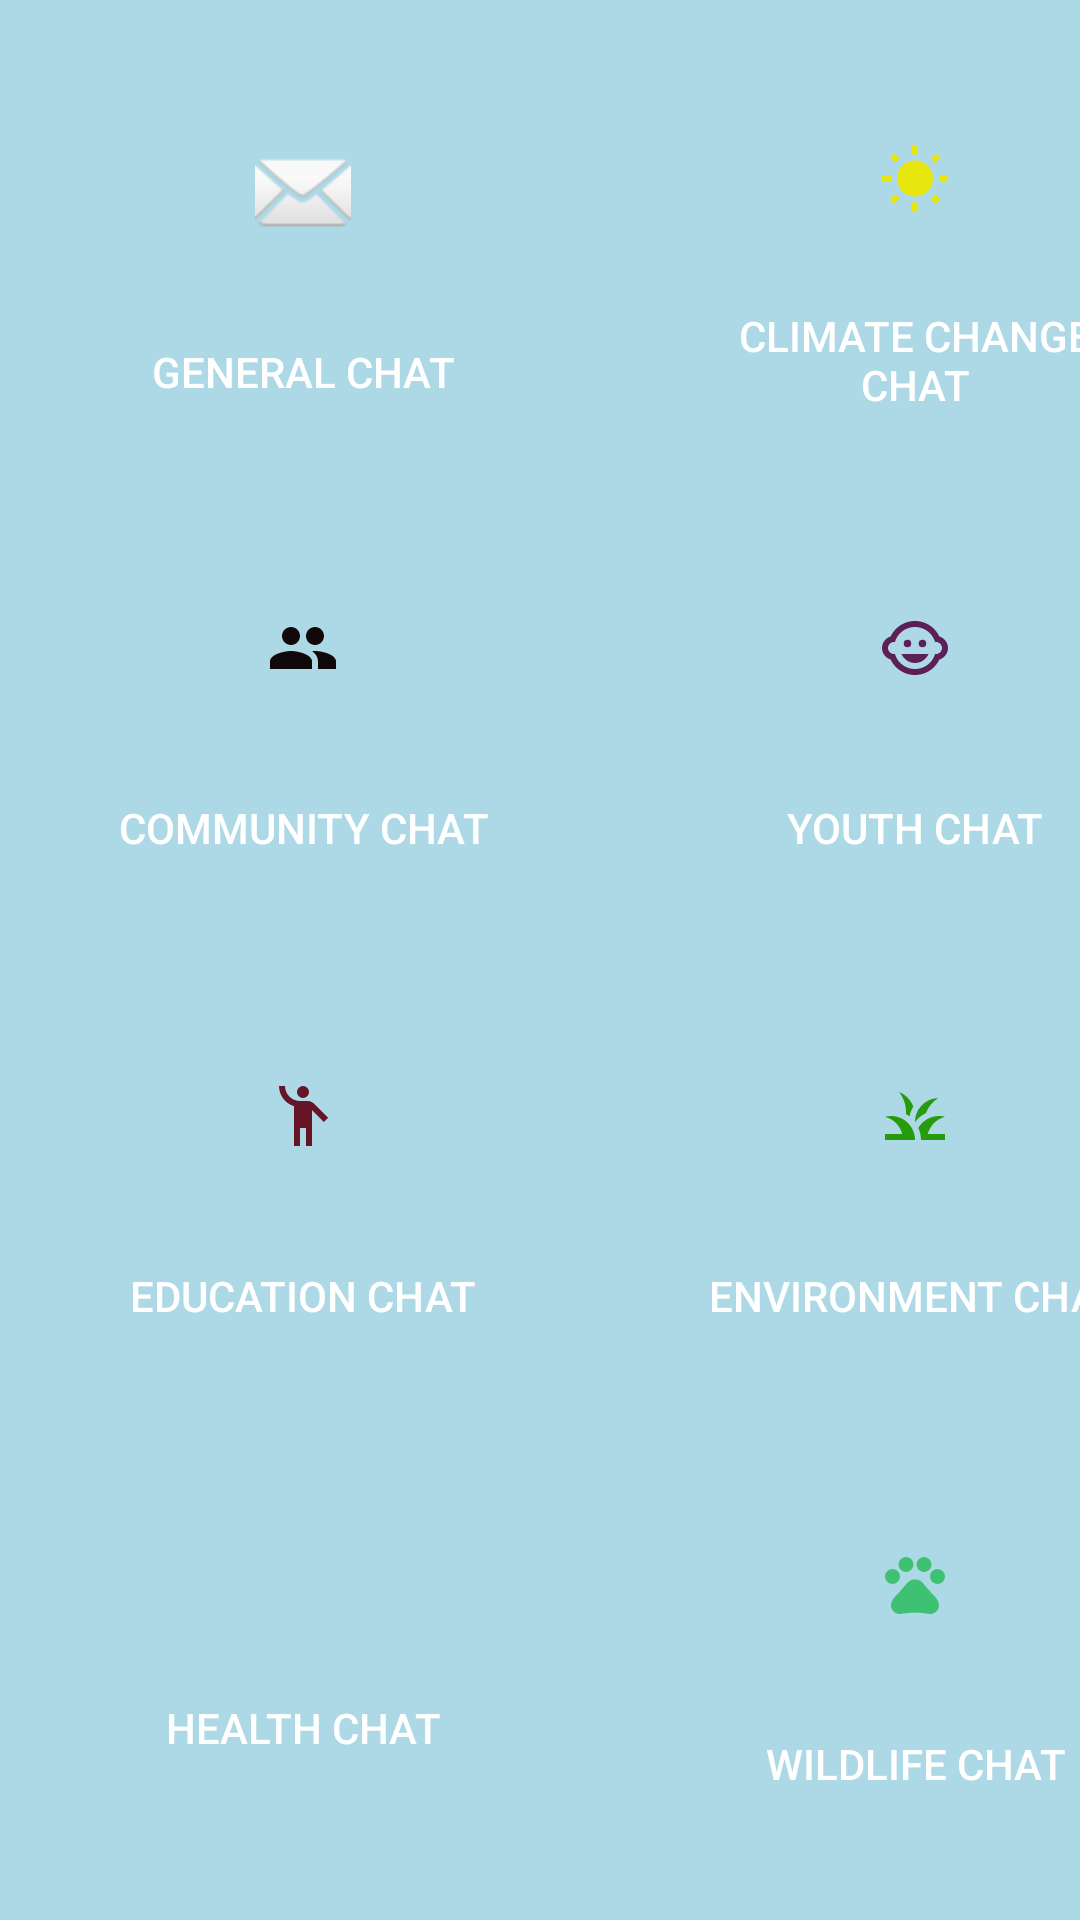

Layout XML and referenced resources for this Android screen:
<!-- AndroidManifest.xml: application theme Theme.VolunteerNearMeApp -->
<!-- res/layout/activity_chat_main_page.xml -->
<?xml version="1.0" encoding="utf-8"?>
<androidx.constraintlayout.widget.ConstraintLayout xmlns:android="http://schemas.android.com/apk/res/android"
    xmlns:app="http://schemas.android.com/apk/res-auto"
    xmlns:tools="http://schemas.android.com/tools"
    android:layout_width="match_parent"
    android:layout_height="match_parent"
    android:background="#ADD8E6">

    <Button
        android:id="@+id/generalChatButton"
        android:layout_width="146dp"
        android:layout_height="140dp"
        android:layout_marginStart="28dp"
        android:layout_marginTop="28dp"
        android:background="@drawable/circle"
        android:drawableTop="@android:drawable/ic_dialog_email"
        android:paddingTop="20dp"
        android:text="General Chat"
        android:textColor="#fff"
        app:layout_constraintStart_toStartOf="parent"
        app:layout_constraintTop_toTopOf="parent" />

    <Button
        android:id="@+id/ClimateChangeButton"
        android:layout_width="146dp"
        android:layout_height="140dp"
        android:layout_marginStart="232dp"
        android:layout_marginTop="28dp"
        android:background="@drawable/circle"
        android:drawableTop="@drawable/ic_baseline_wb_sunny_24"
        android:paddingTop="20dp"
        android:text="Climate Change Chat"
        android:textColor="#fff"
        app:layout_constraintStart_toStartOf="parent"
        app:layout_constraintTop_toTopOf="parent" />

    <Button
        android:id="@+id/ChildrenAndYouthButton"
        android:layout_width="146dp"
        android:layout_height="140dp"
        android:layout_marginStart="232dp"
        android:layout_marginTop="184dp"
        android:background="@drawable/circle"
        android:drawableTop="@drawable/ic_baseline_child_care_24"
        android:paddingTop="20dp"
        android:text="Youth Chat"
        android:textColor="#fff"
        app:layout_constraintStart_toStartOf="parent"
        app:layout_constraintTop_toTopOf="parent" />

    <Button
        android:id="@+id/CommunityDevelopmentButton"
        android:layout_width="146dp"
        android:layout_height="140dp"
        android:layout_marginStart="28dp"
        android:layout_marginTop="184dp"
        android:background="@drawable/circle"
        android:drawableTop="@drawable/ic_baseline_people_24"
        android:paddingTop="20dp"
        android:text="Community Chat"
        android:textColor="#fff"
        app:layout_constraintStart_toStartOf="parent"
        app:layout_constraintTop_toTopOf="parent" />

    <Button
        android:id="@+id/EdButton"
        android:layout_width="146dp"
        android:layout_height="140dp"
        android:layout_marginStart="28dp"
        android:layout_marginTop="340dp"
        android:background="@drawable/circle"
        android:drawableTop="@drawable/ic_baseline_emoji_people_24"
        android:paddingTop="20dp"
        android:text="Education Chat"
        android:textColor="#fff"
        app:layout_constraintStart_toStartOf="parent"
        app:layout_constraintTop_toTopOf="parent" />

    <Button
        android:id="@+id/EnvironmentButton"
        android:layout_width="146dp"
        android:layout_height="140dp"
        android:layout_marginStart="232dp"
        android:layout_marginTop="340dp"
        android:background="@drawable/circle"
        android:drawableTop="@drawable/ic_baseline_grass_24"
        android:paddingTop="20dp"
        android:text="Environment Chat"
        android:textColor="#fff"
        app:layout_constraintStart_toStartOf="parent"
        app:layout_constraintTop_toTopOf="parent" />

    <Button
        android:id="@+id/HealthButton"
        android:layout_width="146dp"
        android:layout_height="140dp"
        android:layout_marginStart="28dp"
        android:layout_marginTop="496dp"
        android:background="@drawable/circle"
        android:drawableTop="@drawable/ic_baseline_favorite_24"
        android:paddingTop="20dp"
        android:text="Health Chat"
        android:textColor="#fff"
        app:layout_constraintStart_toStartOf="parent"
        app:layout_constraintTop_toTopOf="parent" />

    <Button
        android:id="@+id/WildlifeProtectionButton"
        android:layout_width="146dp"
        android:layout_height="140dp"
        android:layout_marginStart="232dp"
        android:layout_marginTop="496dp"
        android:background="@drawable/circle"
        android:drawableTop="@drawable/ic_baseline_pets_24"
        android:paddingTop="20dp"
        android:text="Wildlife Chat"
        android:textColor="#fff"
        app:layout_constraintStart_toStartOf="parent"
        app:layout_constraintTop_toTopOf="parent" />

</androidx.constraintlayout.widget.ConstraintLayout>
<!-- resources referenced by this layout -->
<resources>
  <!-- drawable ic_baseline_emoji_people_24 (drawable) -->
  <vector android:height="24dp" android:tint="#661426"
      android:viewportHeight="24" android:viewportWidth="24"
      android:width="24dp" xmlns:android="http://schemas.android.com/apk/res/android">
      <path android:fillColor="@android:color/white" android:pathData="M12,4m-2,0a2,2 0,1 1,4 0a2,2 0,1 1,-4 0"/>
      <path android:fillColor="@android:color/white" android:pathData="M15.89,8.11C15.5,7.72 14.83,7 13.53,7c-0.21,0 -1.42,0 -2.54,0C8.24,6.99 6,4.75 6,2H4c0,3.16 2.11,5.84 5,6.71V22h2v-6h2v6h2V10.05L18.95,14l1.41,-1.41L15.89,8.11z"/>
  </vector>
  <!-- drawable ic_baseline_grass_24 (drawable) -->
  <vector android:height="24dp" android:tint="#269B0B"
      android:viewportHeight="24" android:viewportWidth="24"
      android:width="24dp" xmlns:android="http://schemas.android.com/apk/res/android">
      <path android:fillColor="@android:color/white" android:pathData="M12,20H2v-2h5.75l0,0C7.02,15.19 4.81,12.99 2,12.26C2.64,12.1 3.31,12 4,12C8.42,12 12,15.58 12,20zM22,12.26C21.36,12.1 20.69,12 20,12c-2.93,0 -5.48,1.58 -6.88,3.93c0.29,0.66 0.53,1.35 0.67,2.07c0.13,0.65 0.2,1.32 0.2,2h2h6v-2h-5.75C16.98,15.19 19.19,12.99 22,12.26zM15.64,11.02c0.78,-2.09 2.23,-3.84 4.09,-5C15.44,6.16 12,9.67 12,14c0,0.01 0,0.02 0,0.02C12.95,12.75 14.2,11.72 15.64,11.02zM11.42,8.85C10.58,6.66 8.88,4.89 6.7,4C8.14,5.86 9,8.18 9,10.71c0,0.21 -0.03,0.41 -0.04,0.61c0.43,0.24 0.83,0.52 1.22,0.82C10.39,10.96 10.83,9.85 11.42,8.85z"/>
  </vector>
  <!-- drawable ic_baseline_people_24 (drawable) -->
  <vector android:height="24dp" android:tint="#110909"
      android:viewportHeight="24" android:viewportWidth="24"
      android:width="24dp" xmlns:android="http://schemas.android.com/apk/res/android">
      <path android:fillColor="@android:color/white" android:pathData="M16,11c1.66,0 2.99,-1.34 2.99,-3S17.66,5 16,5c-1.66,0 -3,1.34 -3,3s1.34,3 3,3zM8,11c1.66,0 2.99,-1.34 2.99,-3S9.66,5 8,5C6.34,5 5,6.34 5,8s1.34,3 3,3zM8,13c-2.33,0 -7,1.17 -7,3.5L1,19h14v-2.5c0,-2.33 -4.67,-3.5 -7,-3.5zM16,13c-0.29,0 -0.62,0.02 -0.97,0.05 1.16,0.84 1.97,1.97 1.97,3.45L17,19h6v-2.5c0,-2.33 -4.67,-3.5 -7,-3.5z"/>
  </vector>
  <!-- drawable ic_baseline_wb_sunny_24 (drawable) -->
  <vector android:height="24dp" android:tint="#E7E70E"
      android:viewportHeight="24" android:viewportWidth="24"
      android:width="24dp" xmlns:android="http://schemas.android.com/apk/res/android">
      <path android:fillColor="@android:color/white" android:pathData="M6.76,4.84l-1.8,-1.79 -1.41,1.41 1.79,1.79 1.42,-1.41zM4,10.5L1,10.5v2h3v-2zM13,0.55h-2L11,3.5h2L13,0.55zM20.45,4.46l-1.41,-1.41 -1.79,1.79 1.41,1.41 1.79,-1.79zM17.24,18.16l1.79,1.8 1.41,-1.41 -1.8,-1.79 -1.4,1.4zM20,10.5v2h3v-2h-3zM12,5.5c-3.31,0 -6,2.69 -6,6s2.69,6 6,6 6,-2.69 6,-6 -2.69,-6 -6,-6zM11,22.45h2L13,19.5h-2v2.95zM3.55,18.54l1.41,1.41 1.79,-1.8 -1.41,-1.41 -1.79,1.8z"/>
  </vector>
  <style name="Theme.VolunteerNearMeApp" parent="Theme.MaterialComponents.DayNight.DarkActionBar">
          
          <item name="colorPrimary">@color/purple_500</item>
          <item name="colorPrimaryVariant">@color/purple_700</item>
          <item name="colorOnPrimary">@color/white</item>
          
          <item name="colorSecondary">@color/teal_200</item>
          <item name="colorSecondaryVariant">@color/teal_700</item>
          <item name="colorOnSecondary">@color/black</item>
          
          <item name="android:statusBarColor" tools:targetApi="l">?attr/colorPrimaryVariant</item>
          
      </style>
  <!-- not gathered from this repository: default colours our renderer supplied (Android Studio template values) -->
  <color name="purple_500">#FF6200EE</color>
  <color name="purple_700">#FF3700B3</color>
  <color name="teal_200">#FF03DAC5</color>
  <color name="teal_700">#FF018786</color>
  <color name="black">#FF000000</color>
  <color name="white">#FFFFFFFF</color>
</resources>
